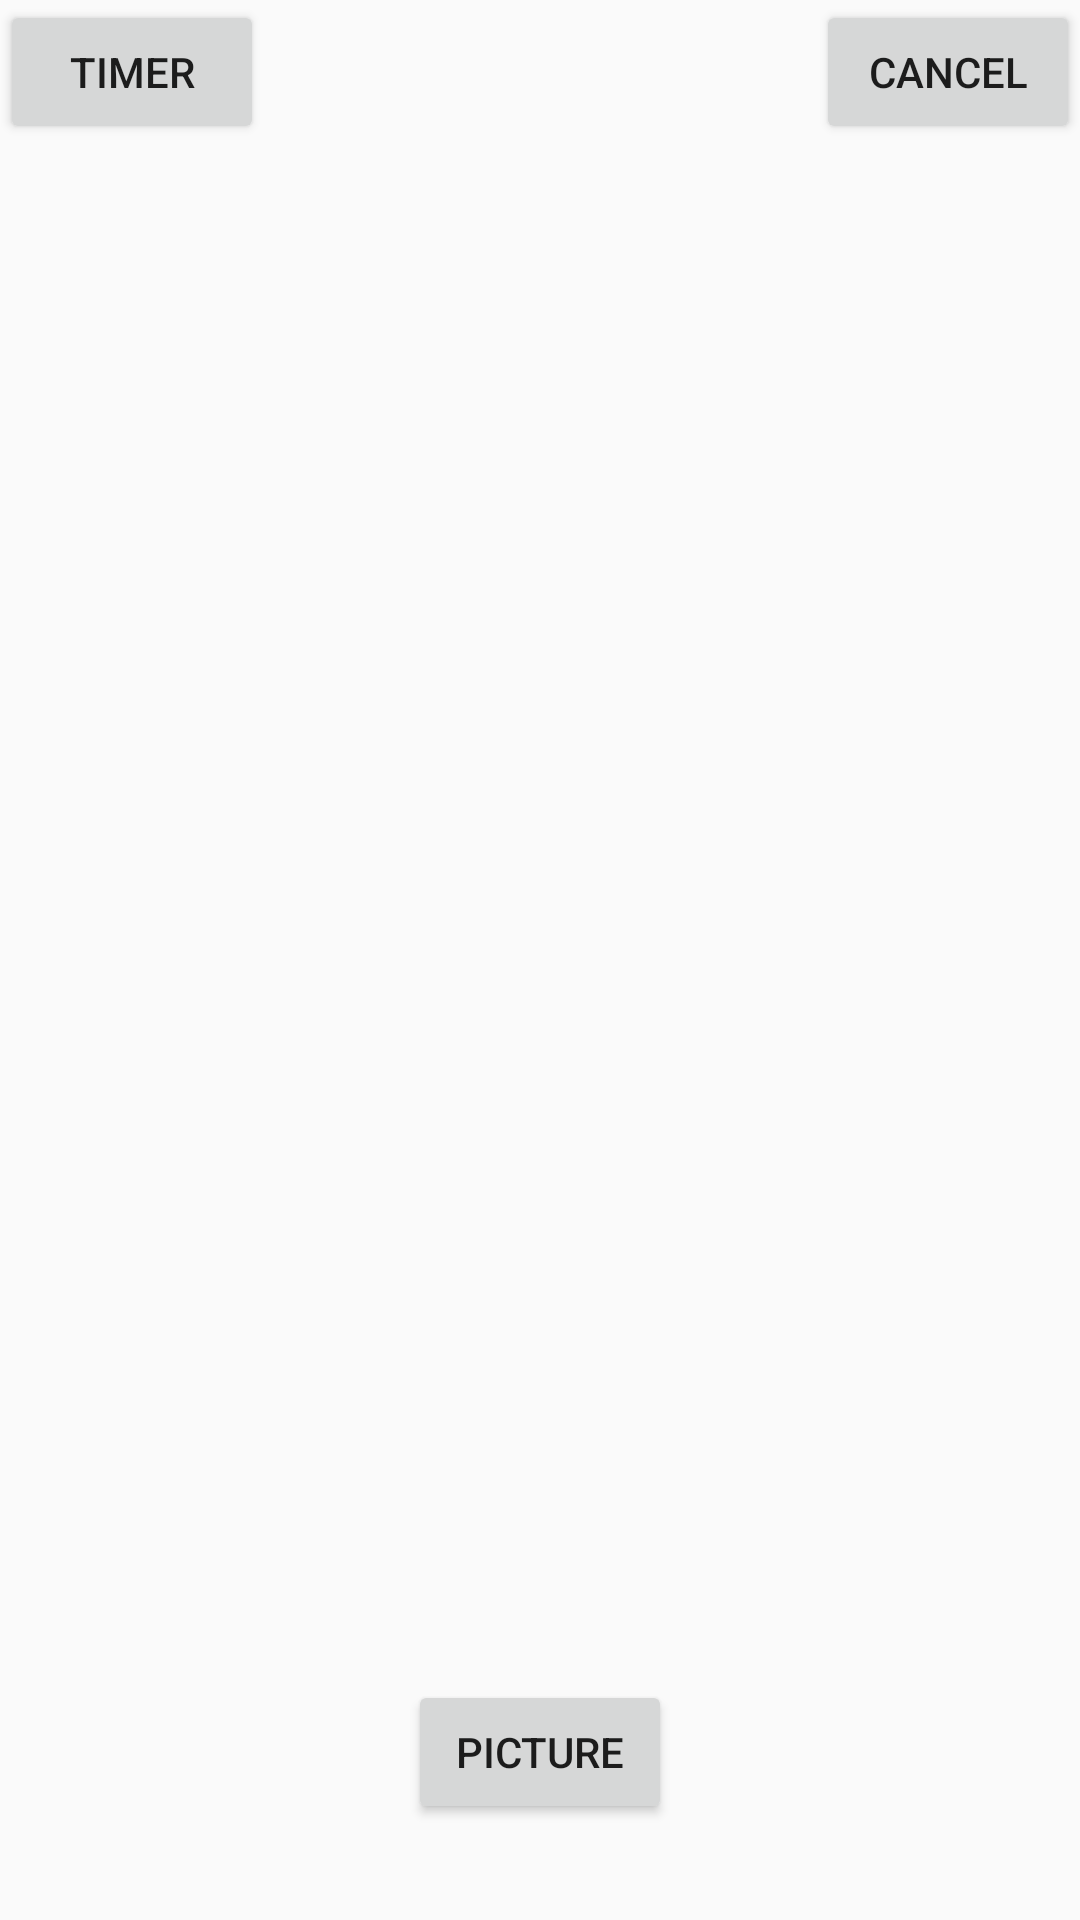

Produce the Android XML layout that renders to this screen, including the resource entries it uses.
<!-- AndroidManifest.xml: application theme AppTheme -->
<!-- res/layout/fragment_camera.xml -->
<RelativeLayout xmlns:android="http://schemas.android.com/apk/res/android"
    android:layout_width="match_parent"
    android:layout_height="match_parent">

    

    <FrameLayout
        android:id="@+id/control"
        android:layout_width="match_parent"
        android:layout_height="112dp"
        android:layout_alignParentBottom="true"
        android:layout_alignParentStart="true"
        android:layout_alignParentLeft="true">

        <Button
            android:id="@+id/picture"
            android:layout_width="wrap_content"
            android:layout_height="wrap_content"
            android:layout_gravity="center"
            android:text="picture" />

    </FrameLayout>

    <Button
        android:id="@+id/cancel"
        android:layout_width="wrap_content"
        android:layout_height="wrap_content"
        android:layout_alignParentTop="true"
        android:layout_alignParentRight="true"
        android:layout_alignParentEnd="true"
        android:text="cancel" />

    <Button
        android:id="@+id/stopwatch"
        android:layout_width="wrap_content"
        android:layout_height="wrap_content"
        android:layout_alignParentTop="true"
        android:layout_alignParentLeft="true"
        android:layout_alignParentStart="true"
        android:text="timer" />

</RelativeLayout>
<!-- resources referenced by this layout -->
<resources>
  <style name="AppTheme" parent="Theme.AppCompat.Light.DarkActionBar">
          
          <item name="colorPrimary">@color/colorPrimary</item>
          <item name="colorPrimaryDark">@color/colorPrimaryDark</item>
          <item name="colorAccent">@color/colorAccent</item>
      </style>
  <color name="colorPrimary">#673AB7</color>
  <color name="colorPrimaryDark">#512DA8</color>
  <color name="colorAccent">#E5D9F2</color>
</resources>
